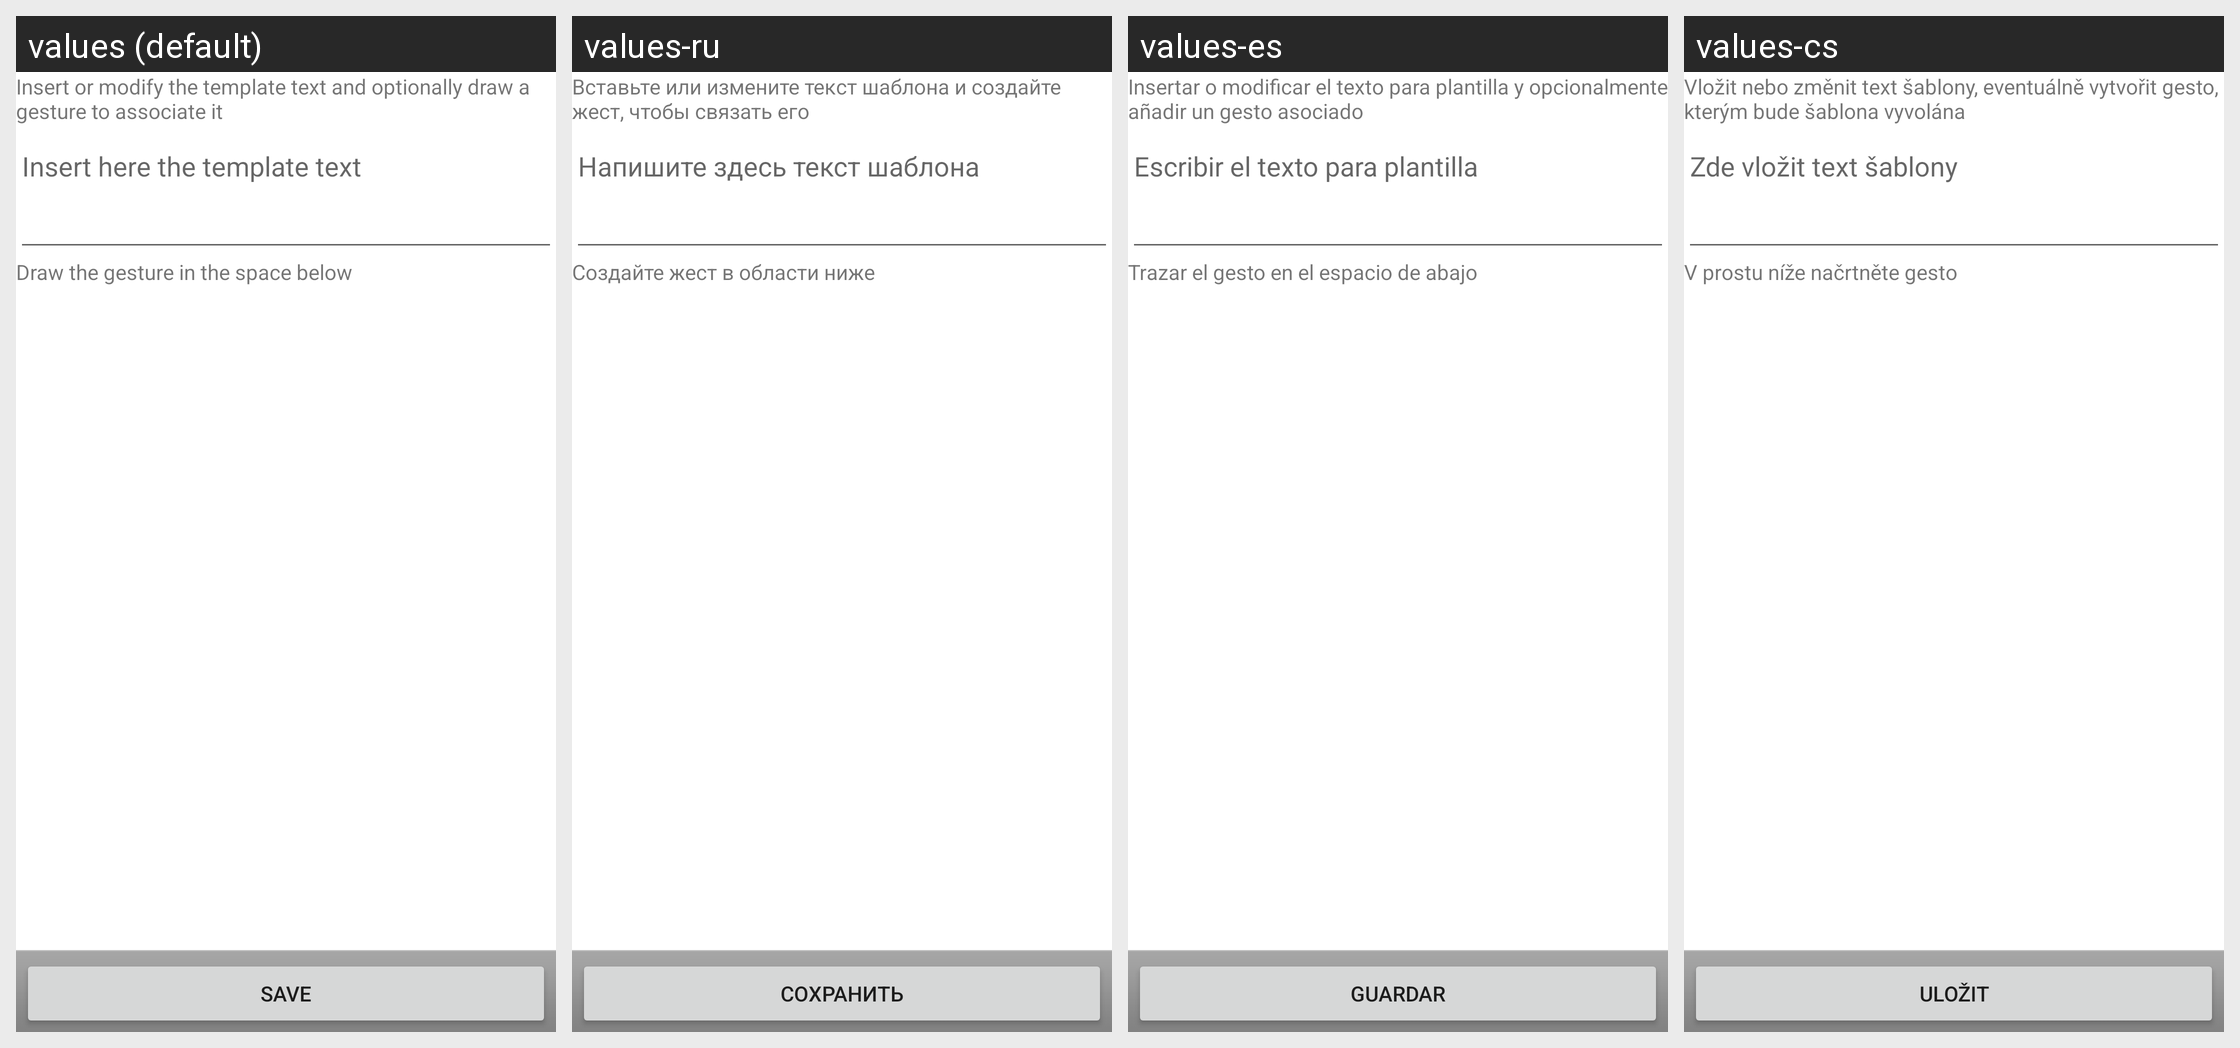

Here is an Android app screen in its default locale and in the app's own translations. Write out the translated-string differences for the strings that appear on this screen.
Android screen res/layout/template_editor.xml rendered under 4 locales, left to right: values (default), values-ru, values-es, values-cs. Device: Nexus 5 (rendered at 1080×1920; each locale shown at half size, 540×960, under a caption strip naming it); theme Theme.MaterialComponents.DayNight.NoActionBar.
Other locales in the repository, not shown: values-de, values-fr, values-hu, values-it, values-ja, values-ko, values-nl, values-pt, values-pt-rPT, values-sv, values-tr, values-uk, values-zh-rCN, values-zh-rTW.
Strings drawn on this screen, with the default value and each locale's value (text and hints the layout hard-codes, and strings that could not be matched under every locale, appear in the picture but are not listed):

template_explanation
  values: Insert or modify the template text and optionally draw a gesture to associate it
  values-ru: Вставьте или измените текст шаблона и создайте жест, чтобы связать его
  values-es: Insertar o modificar el texto para plantilla y opcionalmente añadir un gesto asociado
  values-cs: Vložit nebo změnit text šablony, eventuálně vytvořit gesto, kterým bude šablona vyvolána

template_insert_hint
  values: Insert here the template text
  values-ru: Напишите здесь текст шаблона
  values-es: Escribir el texto para plantilla
  values-cs: Zde vložit text šablony

template_gesture_draw
  values: Draw the gesture in the space below
  values-ru: Создайте жест в области ниже
  values-es: Trazar el gesto en el espacio de abajo
  values-cs: V prostu níže načrtněte gesto

template_save
  values: Save
  values-ru: Сохранить
  values-es: Guardar
  values-cs: Uložit
